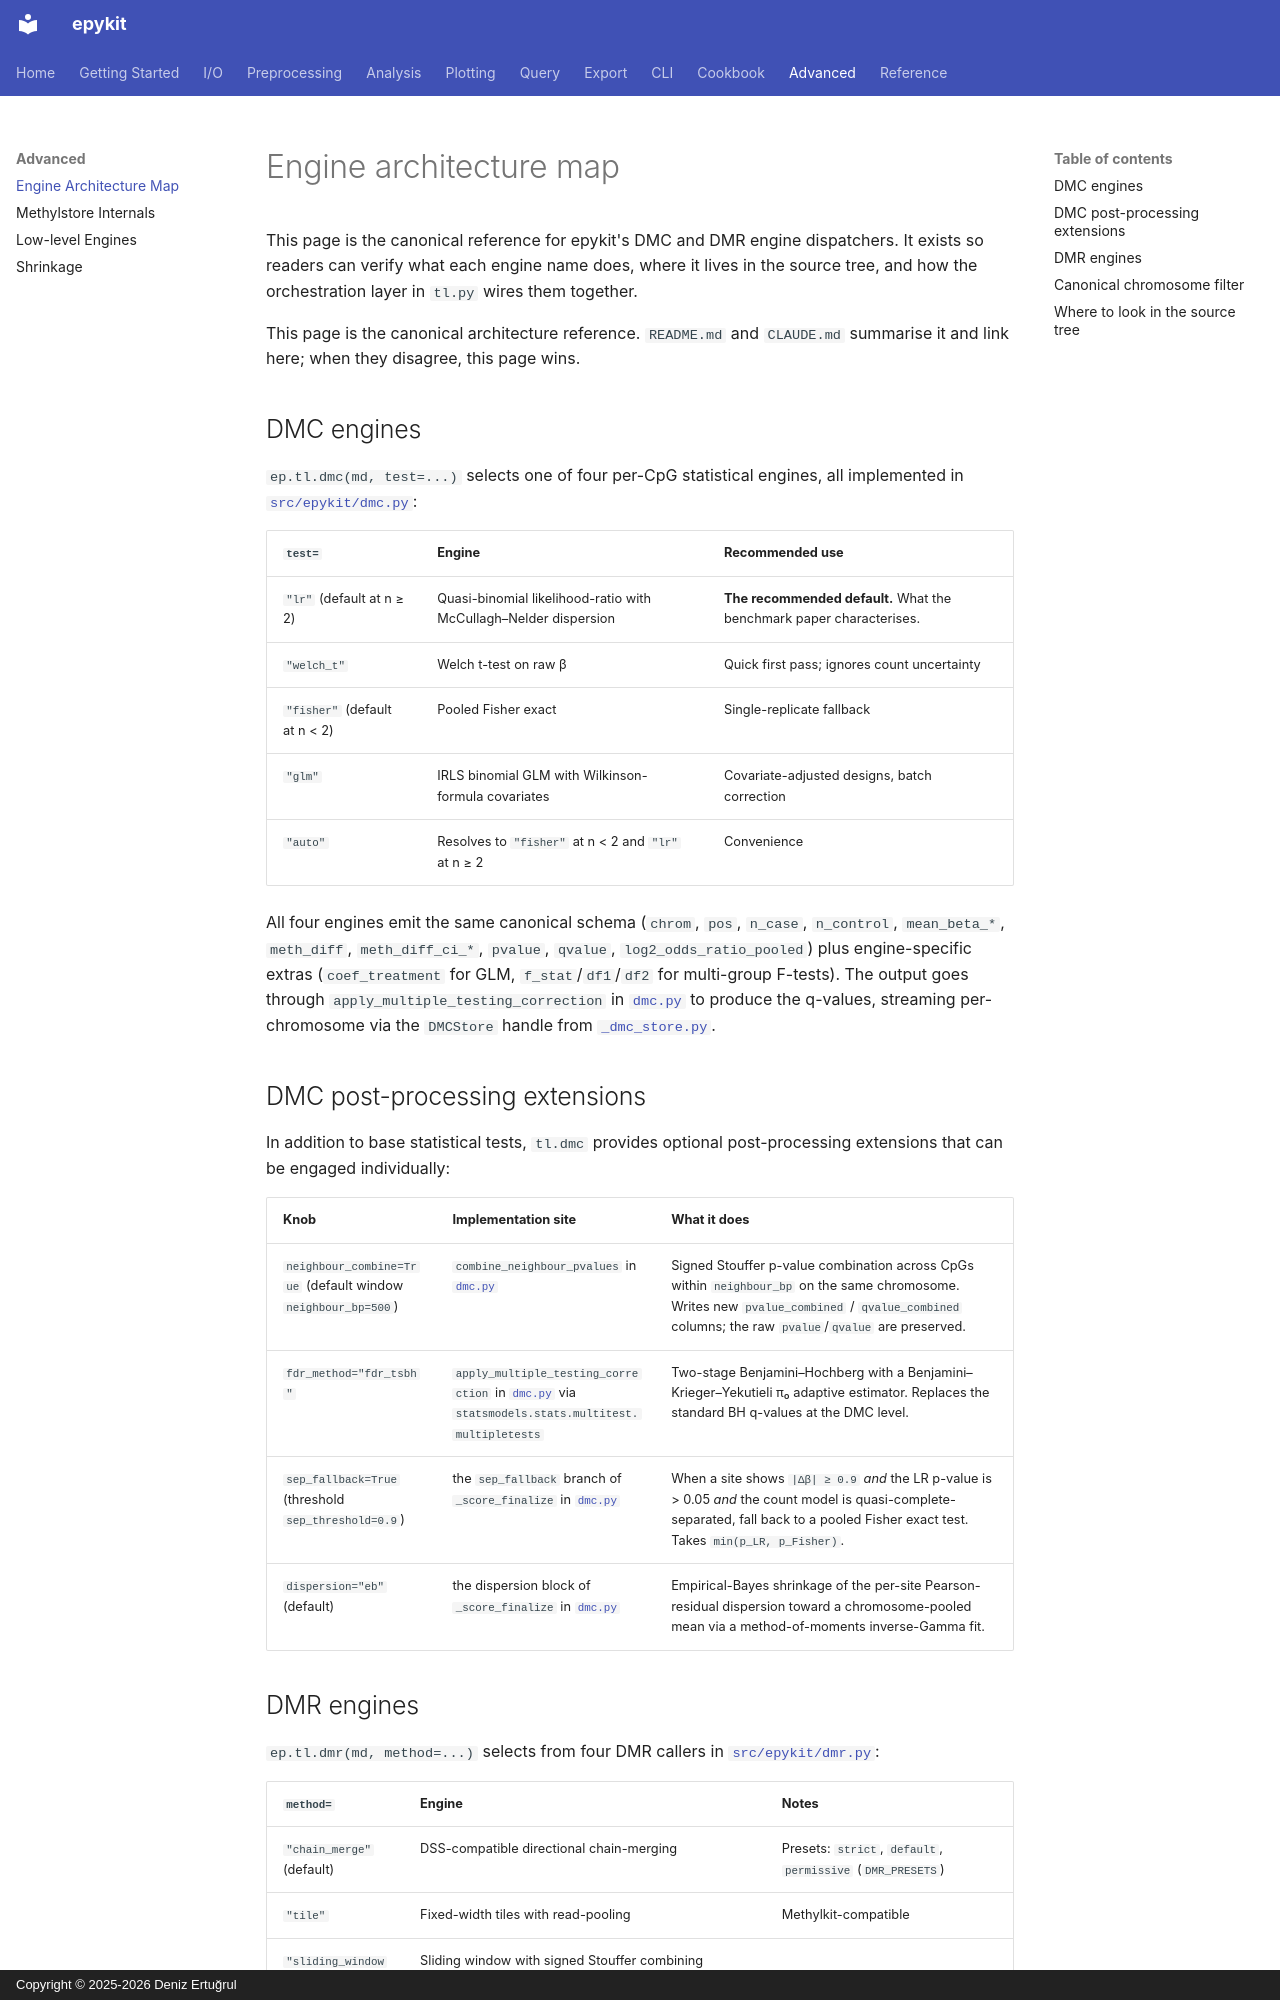

repository: d-ert/epykit · page: advanced/architecture/index.html · generator: mkdocs · copyright: Copyright © 2025-2026 Deniz Ertuğrul

# Engine architecture map

This page is the canonical reference for epykit's DMC and DMR engine
dispatchers. It exists so readers can verify what each engine name does,
where it lives in the source tree, and how the orchestration layer in
`tl.py` wires them together.

This page is the canonical architecture reference. `README.md` and
`CLAUDE.md` summarise it and link here; when they disagree, this page wins.

## DMC engines

`ep.tl.dmc(md, test=...)` selects one of four per-CpG statistical
engines, all implemented in [`src/epykit/dmc.py`](https://github.com/d-ert/epykit/blob/main/src/epykit/dmc.py):

| `test=` | Engine | Recommended use |
|---|---|---|
| `"lr"` (default at n ≥ 2) | Quasi-binomial likelihood-ratio with McCullagh–Nelder dispersion | **The recommended default.** What the benchmark paper characterises. |
| `"welch_t"` | Welch t-test on raw β | Quick first pass; ignores count uncertainty |
| `"fisher"` (default at n < 2) | Pooled Fisher exact | Single-replicate fallback |
| `"glm"` | IRLS binomial GLM with Wilkinson-formula covariates | Covariate-adjusted designs, batch correction |
| `"auto"` | Resolves to `"fisher"` at n < 2 and `"lr"` at n ≥ 2 | Convenience |

All four engines emit the same canonical schema (`chrom`, `pos`,
`n_case`, `n_control`, `mean_beta_*`, `meth_diff`, `meth_diff_ci_*`,
`pvalue`, `qvalue`, `log2_odds_ratio_pooled`) plus engine-specific
extras (`coef_treatment` for GLM, `f_stat`/`df1`/`df2` for multi-group
F-tests). The output goes through
`apply_multiple_testing_correction` in [`dmc.py`](https://github.com/d-ert/epykit/blob/main/src/epykit/dmc.py)
to produce the q-values, streaming per-chromosome via the
`DMCStore` handle from [`_dmc_store.py`](https://github.com/d-ert/epykit/blob/main/src/epykit/_dmc_store.py).

## DMC post-processing extensions

In addition to base statistical tests, `tl.dmc` provides optional post-processing
extensions that can be engaged individually:

| Knob | Implementation site | What it does |
|---|---|---|
| `neighbour_combine=True` (default window `neighbour_bp=500`) | `combine_neighbour_pvalues` in [`dmc.py`](https://github.com/d-ert/epykit/blob/main/src/epykit/dmc.py) | Signed Stouffer p-value combination across CpGs within `neighbour_bp` on the same chromosome. Writes new `pvalue_combined` / `qvalue_combined` columns; the raw `pvalue`/`qvalue` are preserved. |
| `fdr_method="fdr_tsbh"` | `apply_multiple_testing_correction` in [`dmc.py`](https://github.com/d-ert/epykit/blob/main/src/epykit/dmc.py) via `statsmodels.stats.multitest.multipletests` | Two-stage Benjamini–Hochberg with a Benjamini–Krieger–Yekutieli π₀ adaptive estimator. Replaces the standard BH q-values at the DMC level. |
| `sep_fallback=True` (threshold `sep_threshold=0.9`) | the `sep_fallback` branch of `_score_finalize` in [`dmc.py`](https://github.com/d-ert/epykit/blob/main/src/epykit/dmc.py) | When a site shows `|Δβ| ≥ 0.9` *and* the LR p-value is > 0.05 *and* the count model is quasi-complete-separated, fall back to a pooled Fisher exact test. Takes `min(p_LR, p_Fisher)`. |
| `dispersion="eb"` (default) | the dispersion block of `_score_finalize` in [`dmc.py`](https://github.com/d-ert/epykit/blob/main/src/epykit/dmc.py) | Empirical-Bayes shrinkage of the per-site Pearson-residual dispersion toward a chromosome-pooled mean via a method-of-moments inverse-Gamma fit. |
